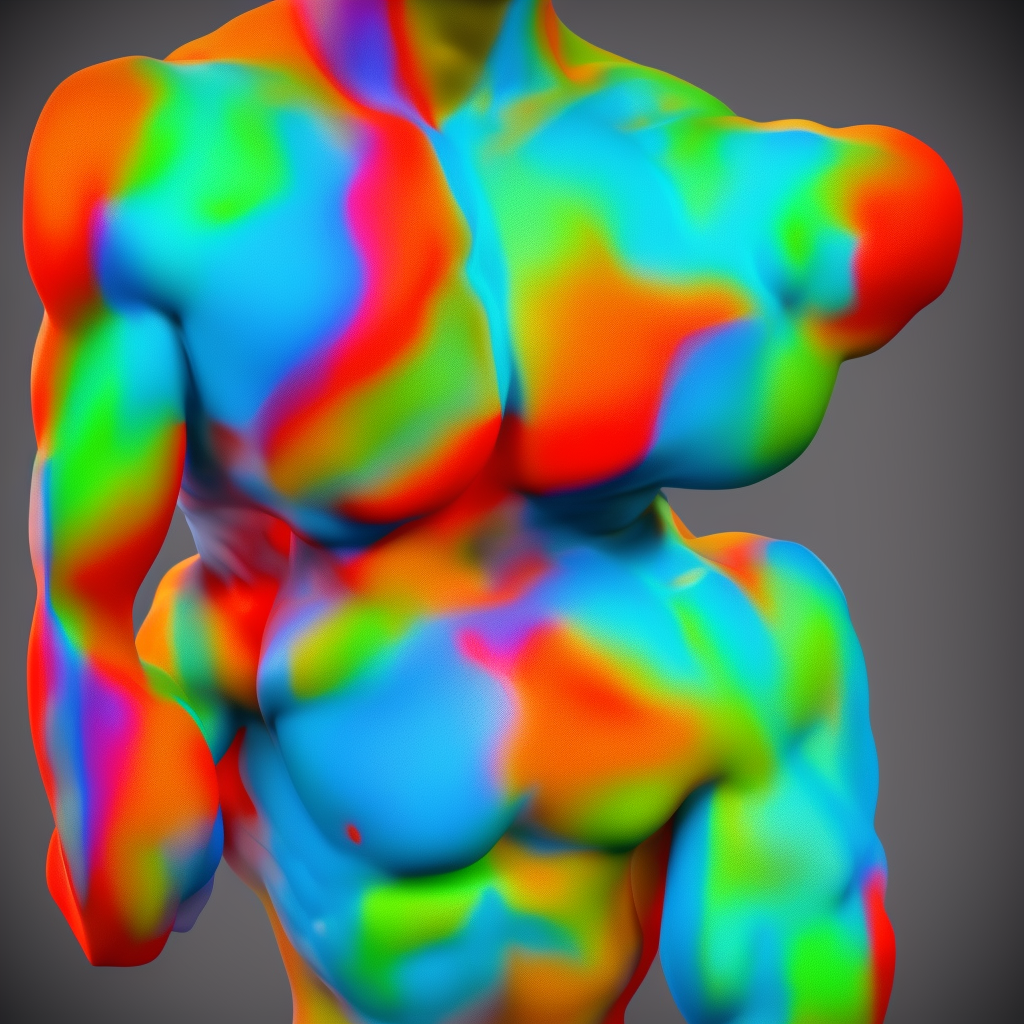
Generation parameters embedded in this image by AUTOMATIC1111 Stable Diffusion web UI or a fork of it (Forge, ...) (PNG 'parameters' text chunk):
ANATOMY3D,  Human body anatomy, 3D, render, light, transparancy, colorful, abstract, minimal, realistic, one human
Negative prompt: group of human
Steps: 40, Sampler: Euler a, CFG scale: 7, Seed: 3385506864, Size: 1024x1024, Model hash: f474853c42, Model: Anatomy